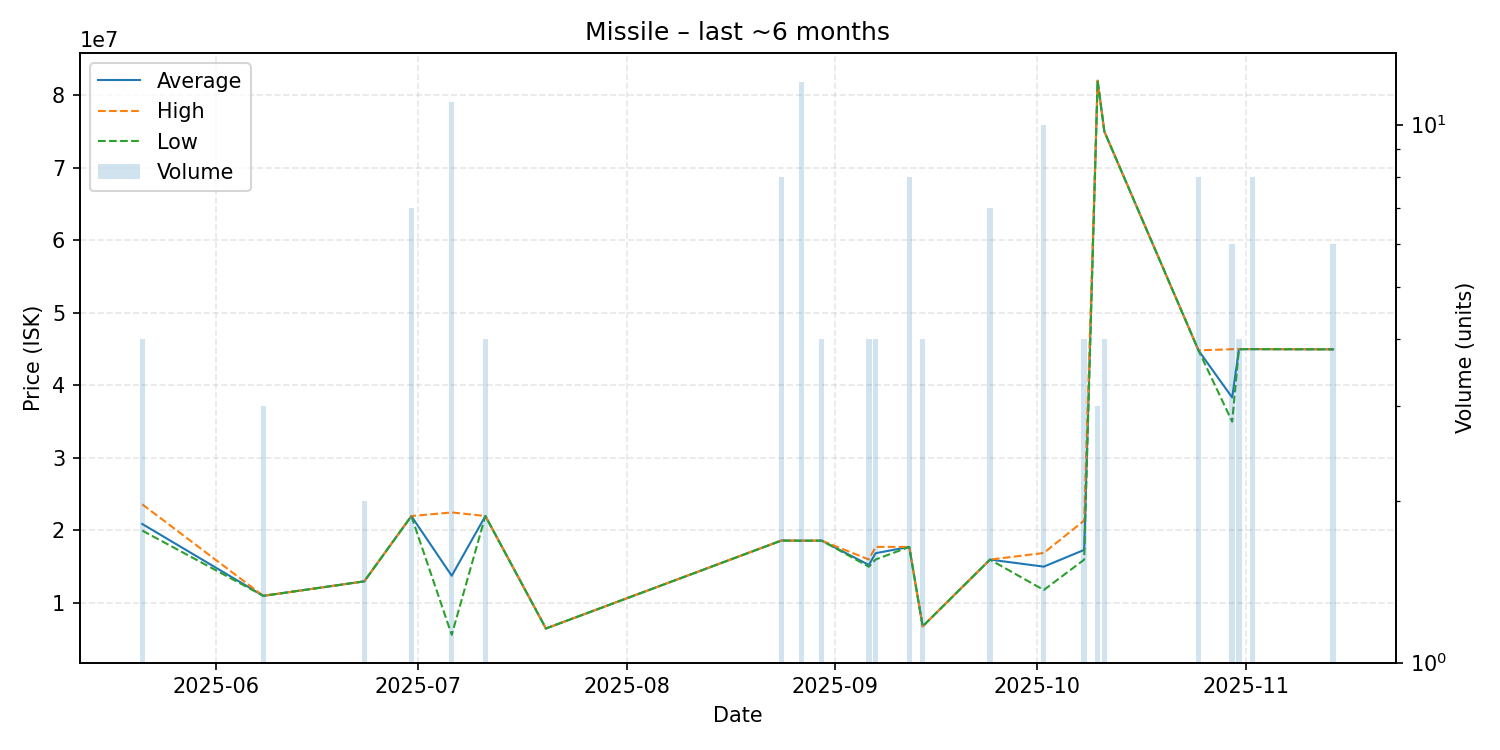

The file beside this chart, header and first rows:
date, average, highest, lowest, order_count, volume
2025-05-21, 20897500, 23610000, 19990000, 3, 4
2025-06-08, 10990000, 10990000, 10990000, 1, 3
2025-06-23, 12990000, 12990000, 12990000, 1, 2
2025-06-30, 21987143, 21990000, 21980000, 3, 7
2025-07-06, 13761636, 22490000, 5612000, 5, 11
2025-07-11, 22000000, 22000000, 22000000, 1, 4
2025-07-20, 6490000, 6490000, 6490000, 1, 1
2025-08-24, 18617500, 18620000, 18610000, 2, 8
2025-08-27, 18595000, 18600000, 18590000, 2, 12
2025-08-30, 18600000, 18600000, 18600000, 1, 4
2025-09-06, 15250000, 16000000, 15000000, 2, 4
2025-09-07, 16870000, 17740000, 16000000, 2, 4
2025-09-12, 17737500, 17740000, 17730000, 3, 8
2025-09-14, 6788000, 6788000, 6788000, 1, 4
2025-09-24, 15988571, 15990000, 15980000, 3, 7
2025-10-02, 15015900, 16900000, 11800000, 6, 10
2025-10-08, 17327500, 21380000, 15980000, 3, 4
2025-10-10, 82000000, 82000000, 82000000, 1, 3
2025-10-11, 75000000, 75000000, 75000000, 1, 4
2025-10-25, 44815000, 44830000, 44810000, 3, 8
2025-10-30, 38328333, 44990000, 35000000, 3, 6
2025-10-31, 44990000, 44990000, 44990000, 1, 4
2025-11-02, 45000000, 45000000, 45000000, 1, 8
2025-11-14, 44970000, 44970000, 44970000, 1, 6
